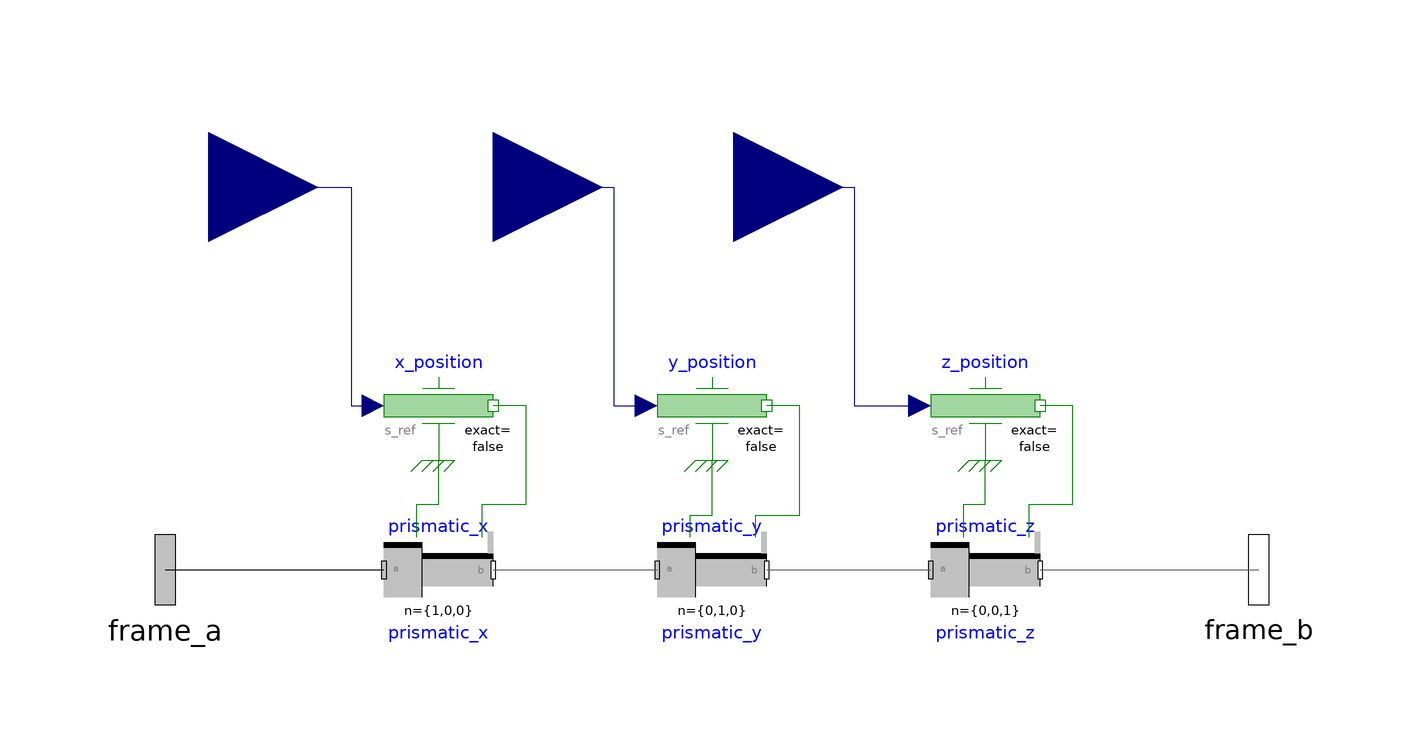

This picture is the connection diagram that the Modelica source below describes through its graphical annotations.

model ToolTarget
  Modelica.Mechanics.MultiBody.Interfaces.Frame_a frame_a annotation(
    Placement(visible = true, transformation(origin = {-100, 0}, extent = {{-16, -16}, {16, 16}}, rotation = 0), iconTransformation(origin = {-100, -60}, extent = {{-16, -16}, {16, 16}}, rotation = 0)));
  Modelica.Mechanics.MultiBody.Interfaces.Frame_b frame_b annotation(
    Placement(visible = true, transformation(origin = {100, 0}, extent = {{-16, -16}, {16, 16}}, rotation = 0), iconTransformation(origin = {100, -60}, extent = {{-16, -16}, {16, 16}}, rotation = 0)));
  Modelica.Mechanics.MultiBody.Joints.Prismatic prismatic_x(useAxisFlange = true)  annotation(
    Placement(visible = true, transformation(origin = {-50, 0}, extent = {{-10, -10}, {10, 10}}, rotation = 0)));
  Modelica.Mechanics.MultiBody.Joints.Prismatic prismatic_y(n = {0, 1, 0}, useAxisFlange = true)  annotation(
    Placement(visible = true, transformation(origin = {0, 0}, extent = {{-10, -10}, {10, 10}}, rotation = 0)));
  Modelica.Mechanics.MultiBody.Joints.Prismatic prismatic_z(n = {0, 0, 1}, useAxisFlange = true)  annotation(
    Placement(visible = true, transformation(origin = {50, 0}, extent = {{-10, -10}, {10, 10}}, rotation = 0)));
  Modelica.Mechanics.Translational.Sources.Position x_position annotation(
    Placement(visible = true, transformation(origin = {-50, 30}, extent = {{-10, -10}, {10, 10}}, rotation = 0)));
  Modelica.Mechanics.Translational.Sources.Position y_position annotation(
    Placement(visible = true, transformation(origin = {0, 30}, extent = {{-10, -10}, {10, 10}}, rotation = 0)));
  Modelica.Mechanics.Translational.Sources.Position z_position annotation(
    Placement(visible = true, transformation(origin = {50, 30}, extent = {{-10, -10}, {10, 10}}, rotation = 0)));
  Modelica.Blocks.Interfaces.RealInput x annotation(
    Placement(visible = true, transformation(origin = {-92, 70}, extent = {{-20, -20}, {20, 20}}, rotation = 0), iconTransformation(origin = {-100, 80}, extent = {{-20, -20}, {20, 20}}, rotation = 0)));
  Modelica.Blocks.Interfaces.RealInput y annotation(
    Placement(visible = true, transformation(origin = {-40, 70}, extent = {{-20, -20}, {20, 20}}, rotation = 0), iconTransformation(origin = {-100, 40}, extent = {{-20, -20}, {20, 20}}, rotation = 0)));
  Modelica.Blocks.Interfaces.RealInput z annotation(
    Placement(visible = true, transformation(origin = {4, 70}, extent = {{-20, -20}, {20, 20}}, rotation = 0), iconTransformation(origin = {-100, 0}, extent = {{-20, -20}, {20, 20}}, rotation = 0)));
equation
  connect(frame_a, prismatic_x.frame_a) annotation(
    Line(points = {{-100, 0}, {-60, 0}, {-60, 0}, {-60, 0}}));
  connect(prismatic_x.frame_b, prismatic_y.frame_a) annotation(
    Line(points = {{-40, 0}, {-12, 0}, {-12, 0}, {-10, 0}}, color = {95, 95, 95}));
  connect(prismatic_y.frame_b, prismatic_z.frame_a) annotation(
    Line(points = {{10, 0}, {40, 0}, {40, 0}, {40, 0}}, color = {95, 95, 95}));
  connect(prismatic_z.frame_b, frame_b) annotation(
    Line(points = {{60, 0}, {100, 0}, {100, 0}, {100, 0}}, color = {95, 95, 95}));
  connect(prismatic_x.support, x_position.support) annotation(
    Line(points = {{-54, 6}, {-54, 6}, {-54, 12}, {-50, 12}, {-50, 20}, {-50, 20}}, color = {0, 127, 0}));
  connect(prismatic_x.axis, x_position.flange) annotation(
    Line(points = {{-42, 6}, {-42, 6}, {-42, 12}, {-34, 12}, {-34, 30}, {-40, 30}, {-40, 30}}, color = {0, 127, 0}));
  connect(prismatic_y.support, y_position.support) annotation(
    Line(points = {{-4, 6}, {-4, 6}, {-4, 10}, {0, 10}, {0, 20}, {0, 20}}, color = {0, 127, 0}));
  connect(prismatic_y.axis, y_position.flange) annotation(
    Line(points = {{8, 6}, {8, 6}, {8, 10}, {16, 10}, {16, 30}, {10, 30}, {10, 30}}, color = {0, 127, 0}));
  connect(prismatic_z.support, z_position.support) annotation(
    Line(points = {{46, 6}, {46, 6}, {46, 12}, {50, 12}, {50, 20}, {50, 20}}, color = {0, 127, 0}));
  connect(prismatic_z.axis, z_position.flange) annotation(
    Line(points = {{58, 6}, {58, 6}, {58, 12}, {66, 12}, {66, 30}, {60, 30}, {60, 30}}, color = {0, 127, 0}));
  connect(x, x_position.s_ref) annotation(
    Line(points = {{-92, 70}, {-66, 70}, {-66, 30}, {-62, 30}, {-62, 30}}, color = {0, 0, 127}));
  connect(y, y_position.s_ref) annotation(
    Line(points = {{-40, 70}, {-18, 70}, {-18, 30}, {-12, 30}, {-12, 30}}, color = {0, 0, 127}));
  connect(z, z_position.s_ref) annotation(
    Line(points = {{4, 70}, {26, 70}, {26, 30}, {38, 30}, {38, 30}}, color = {0, 0, 127}));
end ToolTarget;